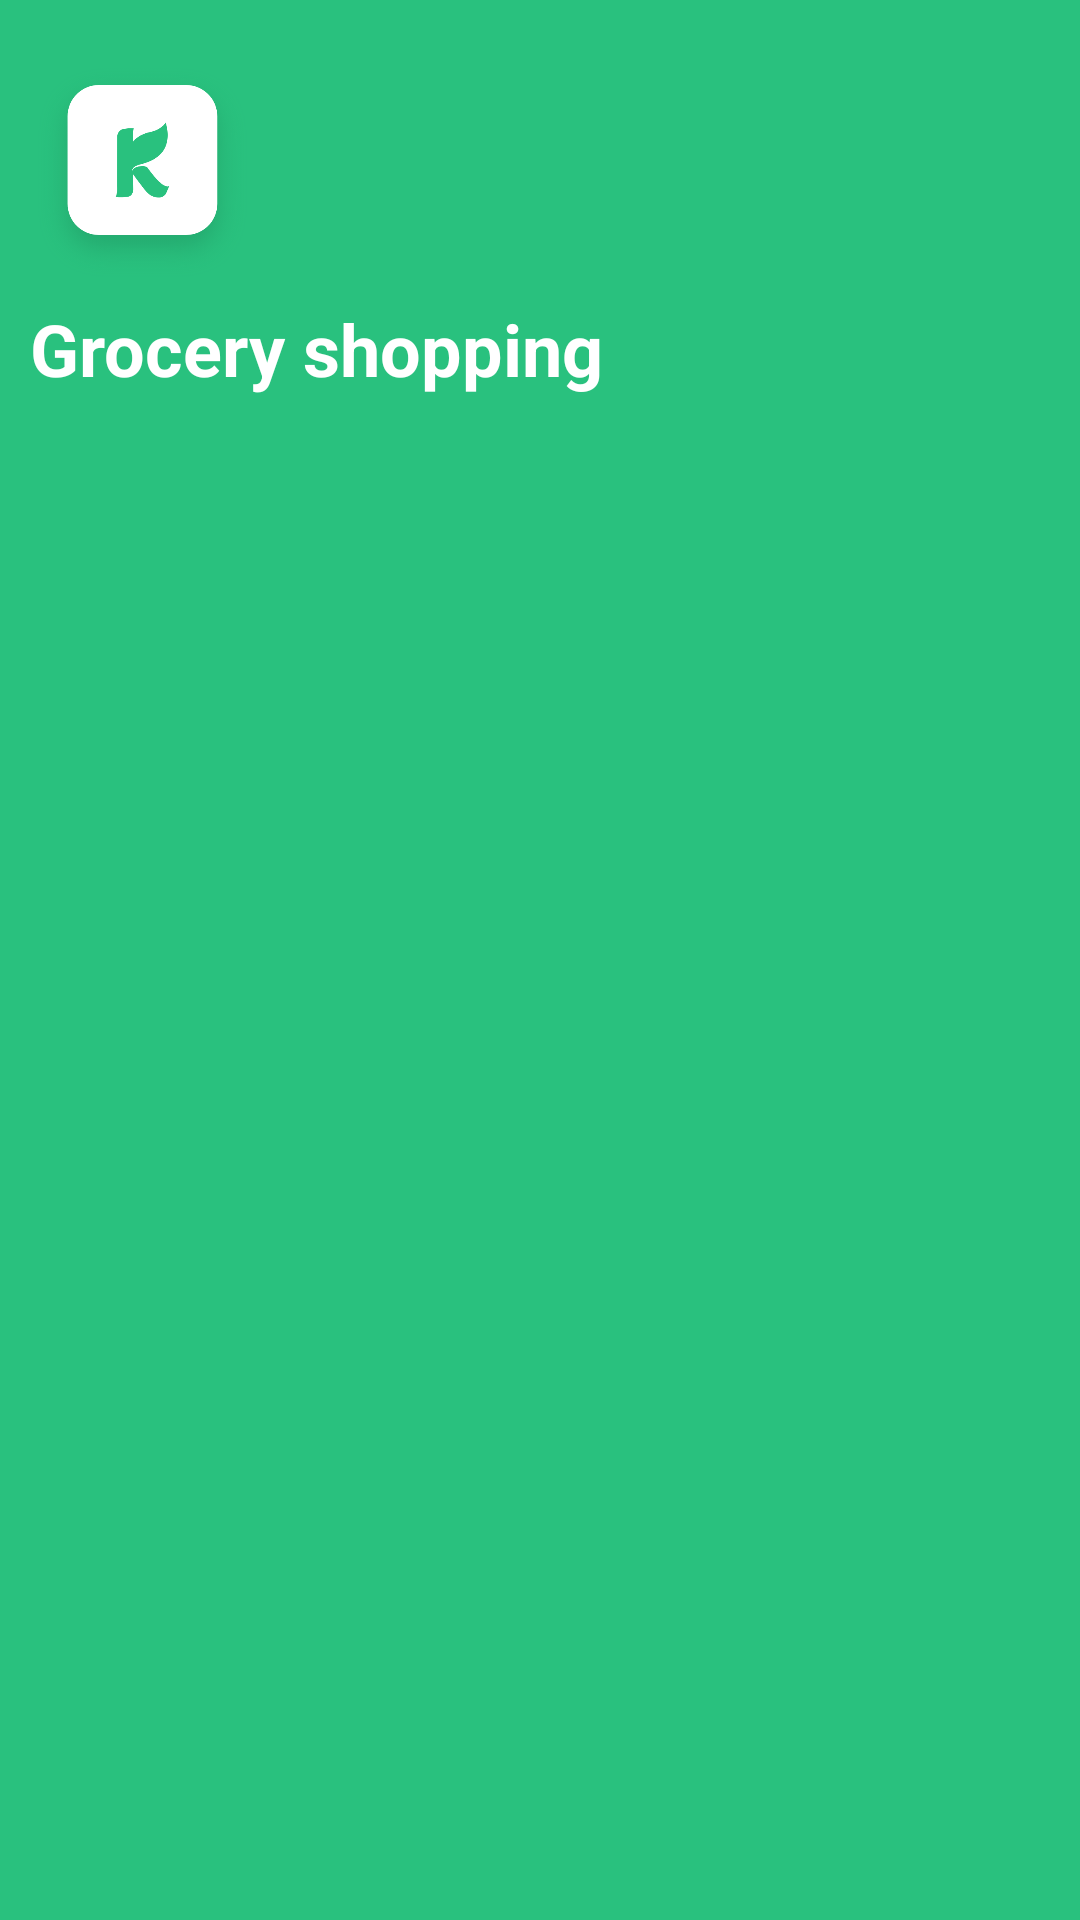

Android layout source for this screen:
<!-- AndroidManifest.xml: application theme AppTheme -->
<!-- res/layout/navigationheader.xml -->
<?xml version="1.0" encoding="utf-8"?>
<androidx.constraintlayout.widget.ConstraintLayout xmlns:android="http://schemas.android.com/apk/res/android"
    xmlns:app="http://schemas.android.com/apk/res-auto"
    xmlns:tools="http://schemas.android.com/tools"
    android:layout_width="match_parent"
    android:layout_height="160dp"
    android:background="@color/green"
    android:padding="10dp">

    <ImageView
        android:id="@+id/imgIcon"
        android:layout_width="75dp"
        android:layout_height="75dp"
        android:layout_marginTop="10dp"
        android:background="@drawable/logo"
        app:layout_constraintTop_toTopOf="parent"
        app:layout_constraintStart_toStartOf="parent"
         />

    <TextView
        android:layout_width="wrap_content"
        android:layout_height="wrap_content"
        android:layout_marginTop="5dp"
        android:text="Grocery shopping"
        android:textStyle="bold"
        android:textColor="@color/white"
        android:textSize="24sp"
        app:layout_constraintTop_toBottomOf="@+id/imgIcon"
        app:layout_constraintStart_toStartOf="parent" />


</androidx.constraintlayout.widget.ConstraintLayout>
<!-- resources referenced by this layout -->
<resources>
  <color name="green">#29C17E</color>
  <color name="white">#FFFFFF</color>
  <!-- drawable logo: png bitmap (drawable-hdpi, 26077 bytes) -->
  <style name="AppTheme" parent="Theme.AppCompat.Light.NoActionBar">
          
          <item name="colorPrimary">@color/green</item>
          <item name="colorPrimaryDark">@color/green</item>
          <item name="colorAccent">@color/colorAccent</item>
          <item name="android:windowFullscreen">false</item>
      </style>
  <color name="colorAccent">#54CD98</color>
</resources>
